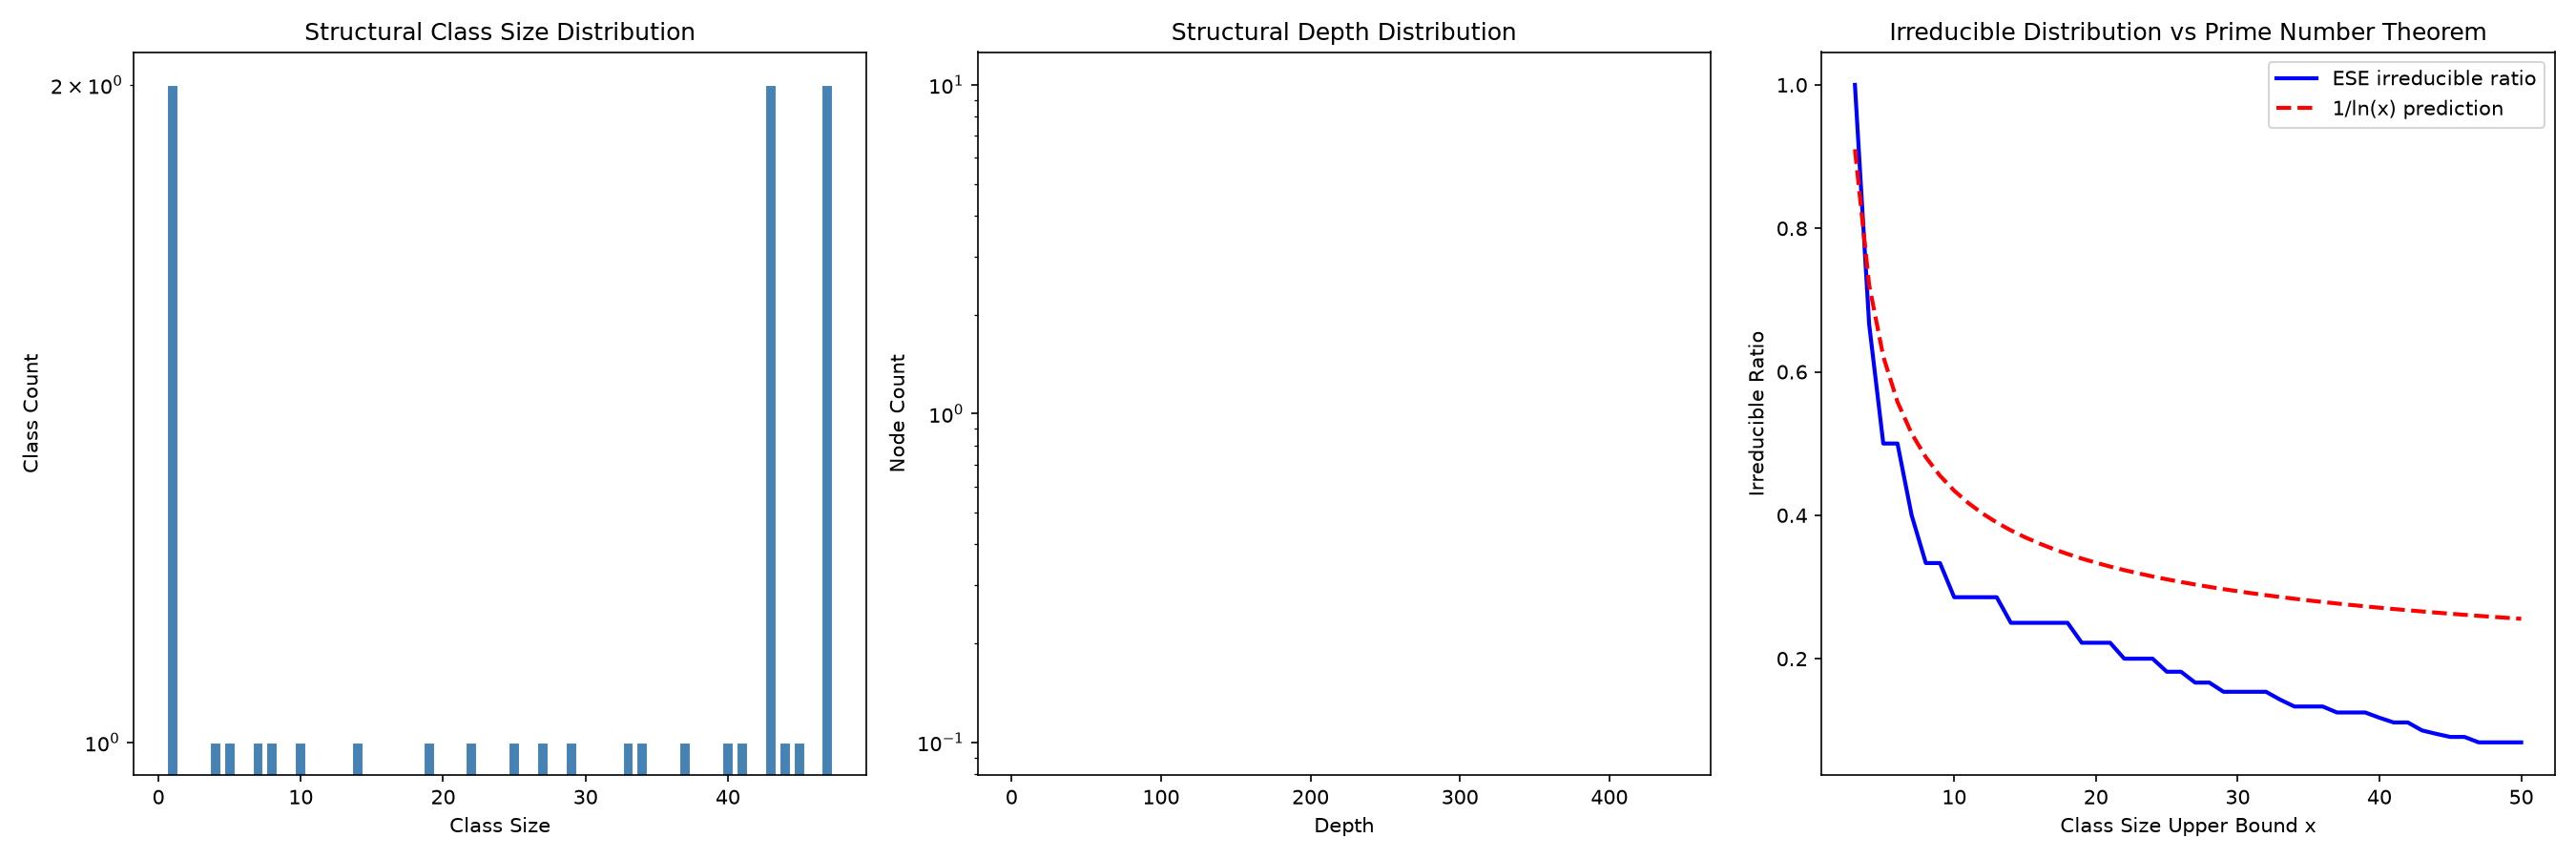

The Python source for this figure:
# -*- coding: utf-8 -*-
import numpy as np
import matplotlib.pyplot as plt
from collections import Counter

class EmptySetEmergence:
    """空集涌现模拟 - 修正版"""
    def __init__(self, max_steps=100000):
        self.max_steps = max_steps
        self.signatures = [()]
        self.depths = [0]
        self.sig_to_id = {(): 0}
        self.sig_count = Counter()
        self.sig_count[()] = 1
        self.edges_contain = []
        self.edges_equal = []
        self.step = 0

    def run(self):
        for _ in range(self.max_steps):
            i = np.random.randint(len(self.signatures))
            if np.random.random() < 0.5:
                new_sig = (self.signatures[i],)
                self._add_node(new_sig, i, 'contain')
            else:
                new_sig = self.signatures[i]
                self._add_node(new_sig, i, 'equal')
            self.step += 1

    def _add_node(self, sig, parent, op_type):
        self.sig_count[sig] += 1
        if sig in self.sig_to_id:
            child = self.sig_to_id[sig]
        else:
            child = len(self.signatures)
            self.signatures.append(sig)
            self.sig_to_id[sig] = child
            if op_type == 'contain':
                self.depths.append(self.depths[parent] + 1)
            else:
                self.depths.append(self.depths[parent])
        if op_type == 'contain':
            self.edges_contain.append((child, parent))
        else:
            self.edges_equal.append((child, parent))

    def analyze(self):
        total_instances = sum(self.sig_count.values())
        total_classes = len(self.signatures)
        class_sizes = list(self.sig_count.values())
        size_dist = Counter(class_sizes)
        prime_count = size_dist.get(1, 0)
        depth_dist = Counter(self.depths)
        return {
            'total_instances': total_instances,
            'total_classes': total_classes,
            'prime_count': prime_count,
            'prime_ratio': prime_count / total_classes if total_classes > 0 else 0,
            'class_size_distribution': size_dist,
            'depth_distribution': depth_dist,
            'class_sizes': class_sizes,
        }


print("=" * 60)
print("ESE 不可约结构（结构素数）分析 - 修正版")
print("=" * 60)

ese = EmptySetEmergence(max_steps=200000)
ese.run()
results = ese.analyze()

print(f"总实例数（节点总数）: {results['total_instances']:,}")
print(f"唯一结构类型数: {results['total_classes']:,}")
print(f"不可约结构数（类大小=1）: {results['prime_count']:,}")
print(f"不可约类型占比: {results['prime_ratio']:.4f}")

size_dist = results['class_size_distribution']
print(f"\n类大小分布（前15）:")
for s in sorted(size_dist.keys())[:15]:
    print(f"  size={s:4d}: {size_dist[s]:6d} classes")

class_sizes = results['class_sizes']
class_sizes_sorted = np.sort(class_sizes)

max_size = min(100, max(class_sizes))
x_values = list(range(1, max_size + 1))
pi_values = []

for x in x_values:
    total_le_x = np.sum(class_sizes_sorted <= x)
    prime_le_x = results['prime_count'] if x >= 1 else 0
    pi_values.append(prime_le_x / total_le_x if total_le_x > 0 else 0)

print("\n" + "=" * 60)
print("不可约结构占比 vs 素数定理预测")
print("=" * 60)
print(f"{'x':<10} {'不可约占比':<18} {'1/ln(x) 预测':<18} {'偏差%':<10}")
print("-" * 56)
for i, x in enumerate(x_values[:25]):
    pi_val = pi_values[i]
    pred = 1.0 / np.log(x) if x > 1 else 1.0
    dev = (pi_val - pred) / pred * 100 if pred > 0 else 0
    print(f"{x:<10} {pi_val:<18.6f} {pred:<18.6f} {dev:>+.2f}%")

# Correlation
x_plot = [x for x in x_values[2:50]]
pi_plot = pi_values[2:50]
pred_plot = [1.0/np.log(x) for x in x_plot]
if len(x_plot) > 3:
    corr = np.corrcoef(pi_plot, pred_plot)[0, 1]
    print(f"\nPearson相关系数: {corr:.6f}")

# Visualization
fig, axes = plt.subplots(1, 3, figsize=(18, 6))

sizes = sorted([s for s in size_dist.keys() if s <= 50])
counts = [size_dist[s] for s in sizes]
axes[0].bar(sizes, counts, color='steelblue', edgecolor='white')
axes[0].set_xlabel('Class Size')
axes[0].set_ylabel('Class Count')
axes[0].set_title('Structural Class Size Distribution')
axes[0].set_yscale('log')

depth_dist = results['depth_distribution']
max_depth = max(depth_dist.keys())
depths = list(range(max_depth + 1))
depth_counts = [depth_dist.get(d, 0) for d in depths]
axes[1].bar(depths, depth_counts, color='coral', edgecolor='white')
axes[1].set_xlabel('Depth')
axes[1].set_ylabel('Node Count')
axes[1].set_title('Structural Depth Distribution')
axes[1].set_yscale('log')

xp = [x for x in x_values[2:50]]
pip = pi_values[2:50]
prp = [1.0/np.log(x) for x in xp]
axes[2].plot(xp, pip, 'b-', linewidth=2, label='ESE irreducible ratio')
axes[2].plot(xp, prp, 'r--', linewidth=2, label='1/ln(x) prediction')
axes[2].set_xlabel('Class Size Upper Bound x')
axes[2].set_ylabel('Irreducible Ratio')
axes[2].set_title('Irreducible Distribution vs Prime Number Theorem')
axes[2].legend()

plt.tight_layout()
plt.savefig('ese_prime_analysis_v2.png', dpi=150)
print("\n图表已保存至 ese_prime_analysis_v2.png")
